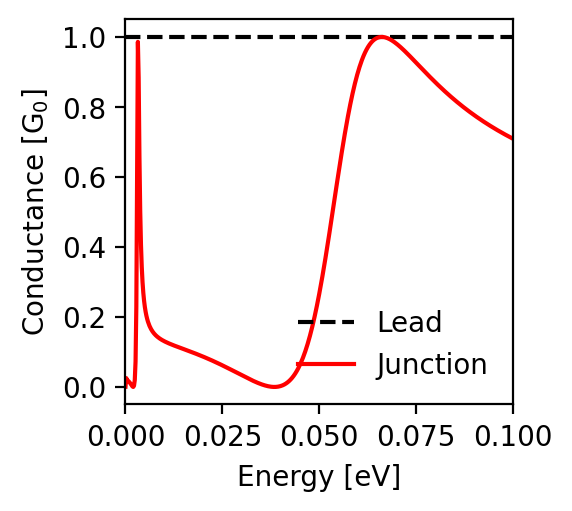

The data file committed next to this chart (first rows):
energy; conductance_lead; conductance_junction
-0.1; 1.0; 0.709
-0.0998; 1.0; 0.71
-0.0996; 1.0; 0.711
-0.0994; 1.0; 0.713
-0.0992; 1.0; 0.714
-0.099; 1.0; 0.715
-0.0988; 1.0; 0.716
-0.0986; 1.0; 0.717
-0.0984; 1.0; 0.719
-0.0982; 1.0; 0.72
-0.098; 1.0; 0.721
-0.0978; 1.0; 0.722
-0.0976; 1.0; 0.723
-0.0974; 1.0; 0.725
-0.0972; 1.0; 0.726
-0.097; 1.0; 0.727
-0.0968; 1.0; 0.728
-0.0966; 1.0; 0.73
-0.0964; 1.0; 0.731
-0.0962; 1.0; 0.732
-0.096; 1.0; 0.734
-0.0958; 1.0; 0.735
-0.0956; 1.0; 0.736
-0.0954; 1.0; 0.737
-0.0952; 1.0; 0.739
-0.095; 1.0; 0.74
-0.0948; 1.0; 0.741
-0.0946; 1.0; 0.743
-0.0944; 1.0; 0.744
-0.0942; 1.0; 0.746
-0.094; 1.0; 0.747
-0.0938; 1.0; 0.748
-0.0936; 1.0; 0.75
-0.0934; 1.0; 0.751
-0.0932; 1.0; 0.753
-0.093; 1.0; 0.754
-0.0928; 1.0; 0.755
-0.0926; 1.0; 0.757
-0.0924; 1.0; 0.758
-0.0922; 1.0; 0.76
-0.092; 1.0; 0.761
-0.0918; 1.0; 0.763
-0.0916; 1.0; 0.764
-0.0914; 1.0; 0.766
-0.0912; 1.0; 0.767
-0.091; 1.0; 0.769
-0.0908; 1.0; 0.77
-0.0906; 1.0; 0.772
-0.0904; 1.0; 0.773
-0.0902; 1.0; 0.775
-0.09; 1.0; 0.777
-0.0898; 1.0; 0.778
-0.0896; 1.0; 0.78
-0.0894; 1.0; 0.781
-0.0892; 1.0; 0.783
-0.089; 1.0; 0.785
-0.0888; 1.0; 0.786
-0.0886; 1.0; 0.788
-0.0884; 1.0; 0.789
-0.0882; 1.0; 0.791
... 941 more rows
